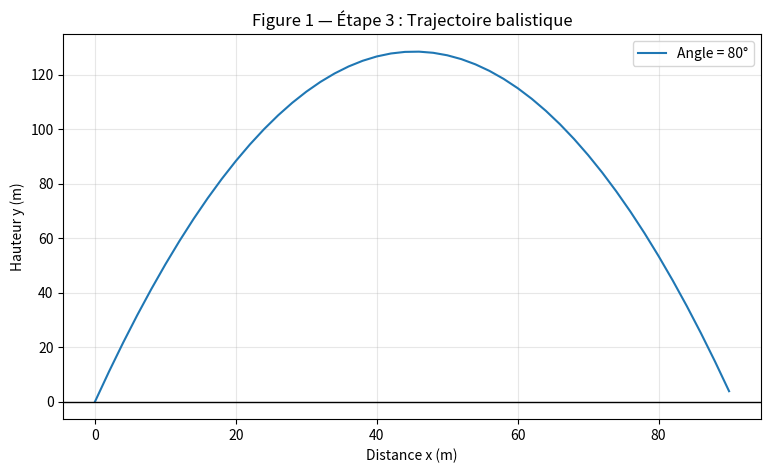

Write Python code to recreate this figure.
"""TD — Construction d'un cône de scories : questions 1 et 2.

Exécution dans PyCharm : lancer ce fichier.
Cinq figures s'affichent, dont une animation de la croissance.
Aucun fichier n'est enregistré automatiquement.
"""

# ============================================================
# QUESTION 1 — PRÉSENTATION DU PROBLÈME
# ============================================================

# 1. Équations générales du mouvement :
#    x(t) = x0 + vx0*t + ax*t**2/2
#    y(t) = y0 + vy0*t + ay*t**2/2
#    Sous l'effet de la gravité : ax = 0 et ay = -g.

# 2. Conditions initiales :
#    Position initiale : (x0, y0)
#    Vitesse initiale : v0 ; angle d'éjection : theta.
#    vx0 = v0*cos(theta) et vy0 = v0*sin(theta)

# 3. Substitution des conditions initiales :
#    x(t) = x0 + v0*cos(theta)*t
#    y(t) = y0 + v0*sin(theta)*t - g*t**2/2

# 4. Élimination du temps t :
#    t = (x-x0)/(v0*cos(theta))
#    y(x) = y0 + (x-x0)*tan(theta)
#           - g*(x-x0)**2/(2*v0**2*cos(theta)**2)

# ============================================================
# QUESTION 2 — PROGRAMMATION INITIALE
# ============================================================
import random
import numpy as np
import matplotlib.pyplot as plt

# Étape 1 — Construire le maillage et initialiser la topographie (numpy).
xmax = 400.0
dx = 2.0
x = np.arange(0, xmax, dx)
h = np.zeros(len(x))
print(f"Étape 1 : {len(x)} points sur le maillage.")

# Étape 2 — Définir les paramètres initiaux.
dh = 0.8                  # Épaisseur ajoutée par éjecta (m).
v0 = 51.0                 # Vitesse moyenne choisie (m/s).
dv0 = 7.0                 # Dispersion illustrative (m/s).
theta_min = 75.0          # Angle minimal (degrés).
theta_max = 89.0          # Éviter exactement 90°.
g = 9.81                  # Gravité terrestre (m/s²).
n_iter = 10000            # Tester d'abord avec 10, puis augmenter.
n_plots = 10              # Nombre approximatif d'états pour l'animation.

# Étape 3 — Calculer la trajectoire d'un éjecta (numpy).
def trajectoire(x, angle0, vitesse0, h0, gravite=g):
    angle = np.deg2rad(angle0)
    return h0 + x * np.tan(angle) - gravite * x**2 / (2 * vitesse0**2 * np.cos(angle)**2)


# Étape 3 — Vérifier la trajectoire dans la figure 1 (matplotlib).
plt.figure(1, figsize=(9, 5))
y_test = trajectoire(x, 80, v0, 0, g)
y_test[y_test < 0] = np.nan       # Masquer la partie sous le sol.
plt.plot(x, y_test, label="Angle = 80°")
plt.axhline(0, color="black", linewidth=1)
plt.xlabel("Distance x (m)")
plt.ylabel("Hauteur y (m)")
plt.title("Figure 1 — Étape 3 : Trajectoire balistique")
plt.legend()
plt.grid(alpha=0.3)

# Étape 4 — Tirer une vitesse et un angle aléatoires (random).
def ejecta_aleatoire():
    vitesse = max(1.0, random.gauss(v0, dv0))
    angle = random.uniform(theta_min, theta_max)
    return vitesse, angle

# Étape 5 — # S1 — Déterminer le premier point d'impact.
# Trouver le premier point d'impact (numpy).
def point_impact(y, h):
    contacts = y[1:] <= h[1:]    # Ignorer x = 0 : point de départ.
    if not np.any(contacts):
        return None              # Aucun impact dans le maillage.
    return int(np.argmax(contacts) + 1)

plt.show()
